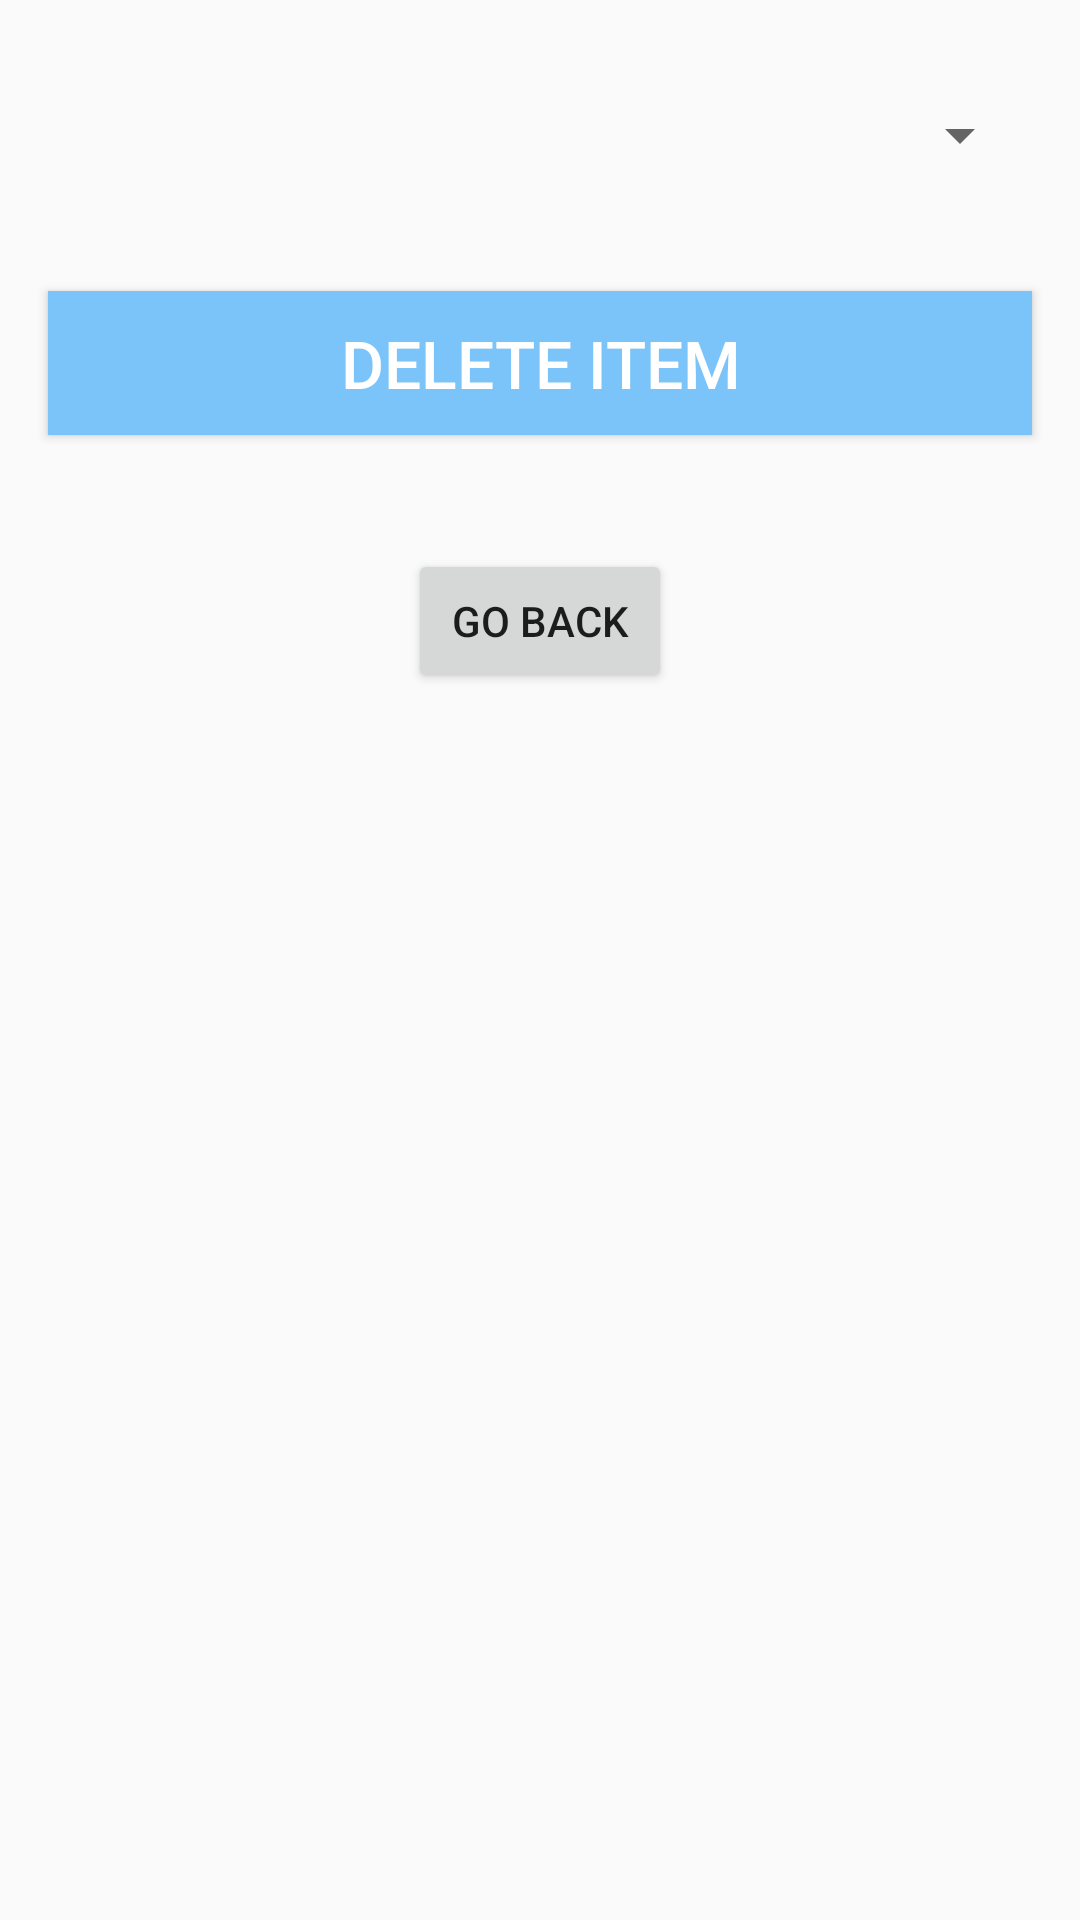

This screen was rendered from an Android layout file. Write that file and the resources it references.
<!-- AndroidManifest.xml: application theme AppTheme -->
<!-- res/layout/activity_delete_item.xml -->
<?xml version="1.0" encoding="utf-8"?>
<RelativeLayout xmlns:android="http://schemas.android.com/apk/res/android"
    xmlns:app="http://schemas.android.com/apk/res-auto"
    xmlns:tools="http://schemas.android.com/tools"
    android:layout_width="match_parent"
    android:layout_height="match_parent"
    android:background="@color/common_google_signin_btn_text_dark_default"
    tools:context="com.example.joeribes.joeribes_pset6.DeleteItemActivity">

    <Spinner
        android:id="@+id/items_spinner"
        android:layout_width="fill_parent"
        android:layout_height="wrap_content"
        android:layout_alignParentStart="true"
        android:layout_alignParentTop="true"
        android:layout_marginLeft="16dp"
        android:layout_marginRight="16dp"
        android:layout_marginTop="33dp" />


    <Button
        android:id="@+id/delete"
        android:layout_width="wrap_content"
        android:layout_height="wrap_content"
        android:layout_alignParentEnd="true"
        android:layout_alignParentStart="true"
        android:layout_below="@+id/items_spinner"
        android:layout_marginLeft="16dp"
        android:layout_marginRight="16dp"
        android:layout_marginTop="40dp"
        android:background="@color/colorAccent"
        android:onClick="deleteFromDatabase"
        android:text="Delete Item"
        android:textColor="#ffffff"
        android:textSize="22sp" />

    <Button
        android:id="@+id/button5"
        android:layout_width="wrap_content"
        android:layout_height="wrap_content"
        android:layout_below="@+id/delete"
        android:layout_centerHorizontal="true"
        android:layout_marginTop="38dp"
        android:onClick="goBack"
        android:text="go Back" />

</RelativeLayout>
<!-- resources referenced by this layout -->
<resources>
  <color name="colorAccent">#7bc4f9</color>
  <style name="AppTheme" parent="Theme.AppCompat.Light.NoActionBar">
          
          <item name="colorPrimary">@color/colorPrimary</item>
          <item name="colorPrimaryDark">@color/colorPrimaryDark</item>
          <item name="colorAccent">@color/colorAccent</item>
          <item name="actionMenuTextColor">#fff</item>
      </style>
  <color name="colorPrimary">#224161</color>
  <color name="colorPrimaryDark">#7bc4f9</color>
</resources>
